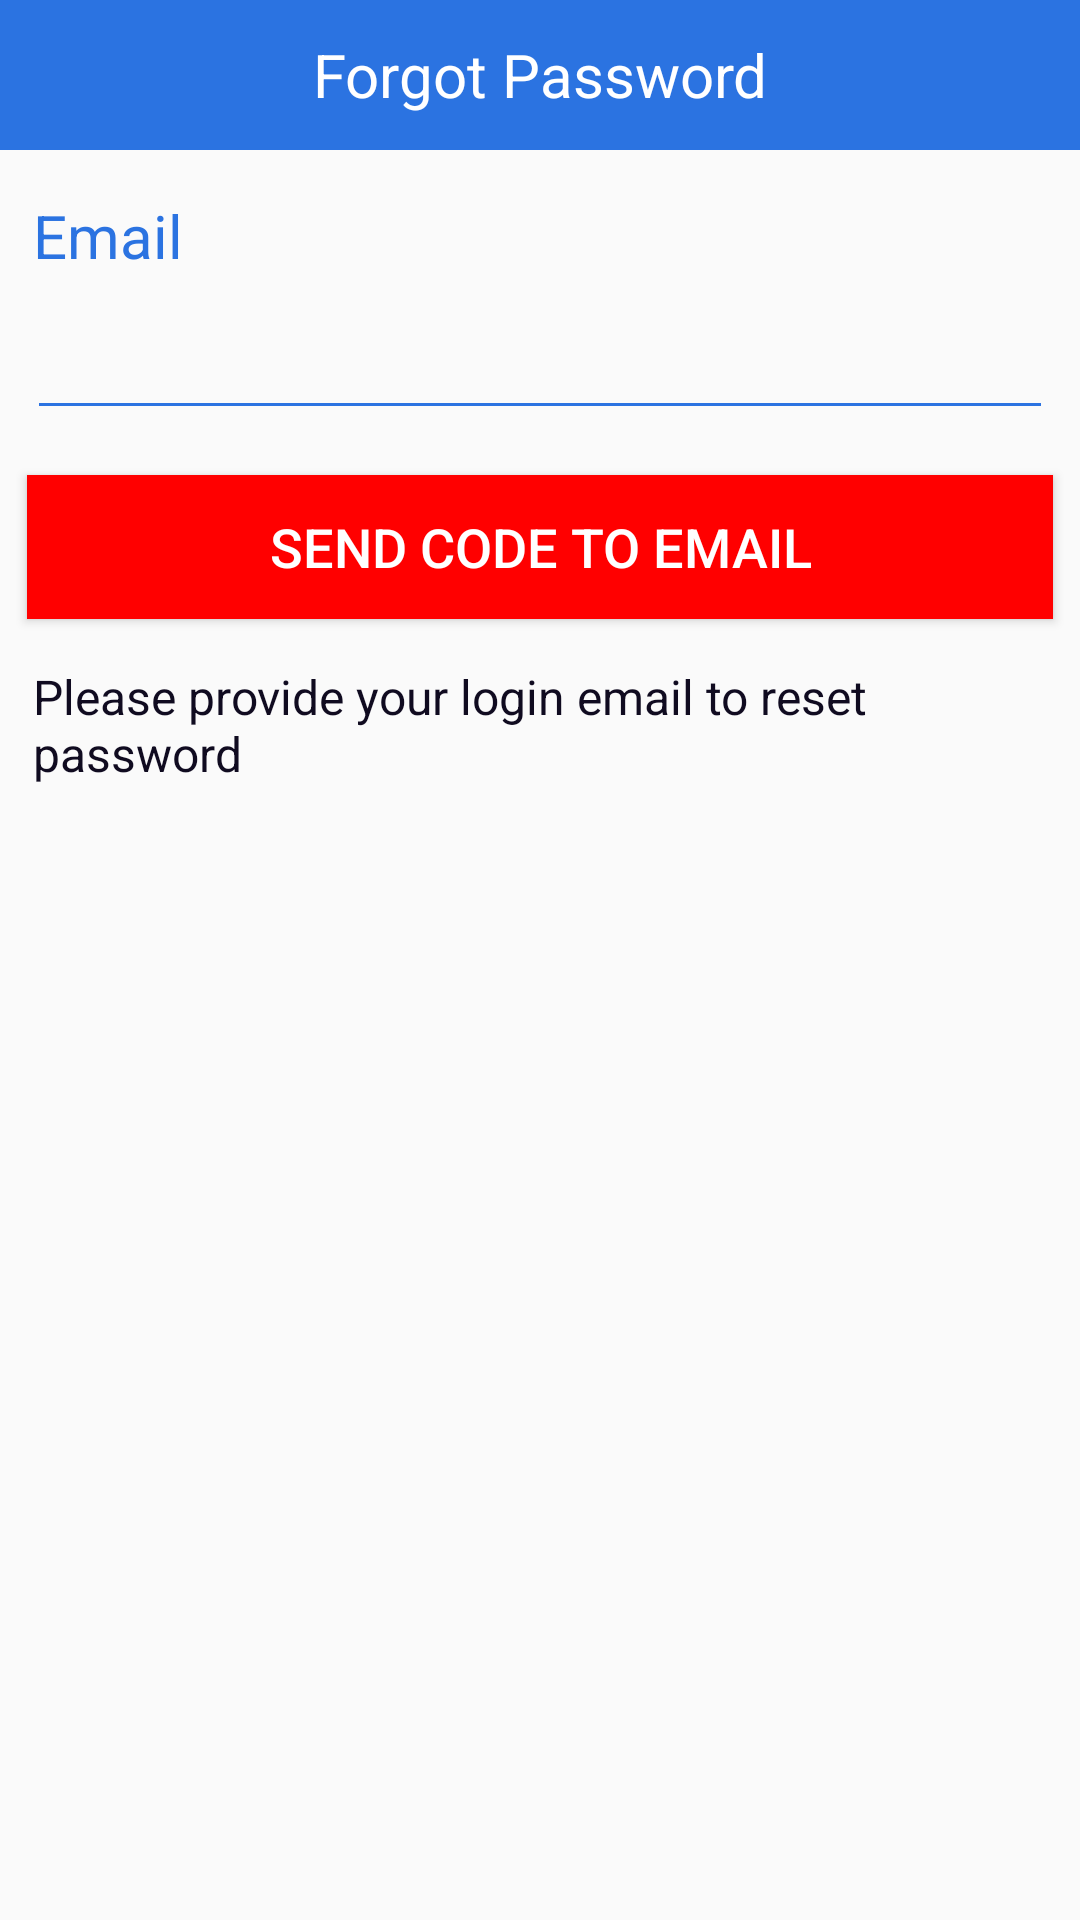

Reconstruct the res/layout file that produces this screen, plus the resources it refers to.
<!-- AndroidManifest.xml: application theme AppTheme -->
<!-- res/layout/activity_send_code.xml -->
<?xml version="1.0" encoding="utf-8"?>
<LinearLayout xmlns:android="http://schemas.android.com/apk/res/android"
    xmlns:app="http://schemas.android.com/apk/res-auto"
    xmlns:tools="http://schemas.android.com/tools"
    android:layout_width="match_parent"
    android:layout_height="match_parent"
    android:orientation="vertical"
    tools:context=".activity.SendCodeActivity">

    <RelativeLayout
        android:layout_width="match_parent"
        android:layout_height="@dimen/dp50"
        android:background="@color/light_blue">

        <ImageView
            android:id="@+id/img_Back"
            android:layout_width="wrap_content"
            android:layout_height="@dimen/dp24"
            android:layout_centerVertical="true"
            android:layout_margin="@dimen/dp12"
            android:background="@drawable/ic_white_back" />

        <TextView
            android:id="@+id/tv_title"
            android:layout_width="wrap_content"
            android:layout_height="wrap_content"
            android:layout_centerHorizontal="true"
            android:layout_centerVertical="true"
            android:text="Forgot Password"
            android:textColor="@color/white"
            android:textSize="@dimen/sp20" />
    </RelativeLayout>

    <TextView
        android:layout_width="match_parent"
        android:layout_height="wrap_content"
        android:layout_marginLeft="@dimen/dp11"
        android:layout_marginTop="@dimen/dp15"
        android:layout_marginRight="@dimen/dp11"
        android:text="@string/prompt_email"
        android:textColor="@color/light_blue"
        android:textSize="@dimen/sp20" />

    <EditText
        android:id="@+id/edt_email"
        android:layout_width="match_parent"
        android:layout_height="wrap_content"
        android:layout_marginLeft="@dimen/dp9"
        android:layout_marginTop="@dimen/dp10"
        android:layout_marginRight="@dimen/dp9"
        android:backgroundTint="@color/light_blue" />

    <Button
        android:id="@+id/btn_send_email"
        android:layout_width="match_parent"
        android:layout_height="wrap_content"
        android:layout_marginLeft="@dimen/dp9"
        android:layout_marginTop="@dimen/dp15"
        android:layout_marginRight="@dimen/dp9"
        android:background="#FF0000"
        android:text="Send code to email"
        android:textColor="@color/white"
        android:textSize="@dimen/sp18" />

    <TextView
        android:layout_width="match_parent"
        android:layout_height="wrap_content"
        android:layout_marginLeft="@dimen/dp11"
        android:layout_marginTop="@dimen/dp15"
        android:layout_marginRight="@dimen/dp11"
        android:text="Please provide your login email to reset password"
        android:textColor="@color/colortext"
        android:textSize="@dimen/sp16" />
</LinearLayout>
<!-- resources referenced by this layout -->
<resources>
  <color name="colortext">#100b20</color>
  <color name="light_blue">#2b73e1</color>
  <color name="white">#fff</color>
  <dimen name="dp10">10dp</dimen>
  <dimen name="dp11">11dp</dimen>
  <dimen name="dp12">12dp</dimen>
  <dimen name="dp15">15dp</dimen>
  <dimen name="dp24">24dp</dimen>
  <dimen name="dp50">50dp</dimen>
  <dimen name="dp9">9dp</dimen>
  <dimen name="sp16">16sp</dimen>
  <dimen name="sp18">18sp</dimen>
  <dimen name="sp20">20sp</dimen>
  <string name="prompt_email">Email</string>
  <style name="AppTheme" parent="Theme.AppCompat.Light.NoActionBar">
          
          <item name="colorPrimary">@color/colorPrimary</item>
          <item name="colorPrimaryDark">@color/colorPrimaryDark</item>
          <item name="colorAccent">@color/colorAccent</item>
      </style>
  <color name="colorPrimary">#008577</color>
  <color name="colorPrimaryDark">#00574B</color>
  <color name="colorAccent">#D81B60</color>
</resources>
